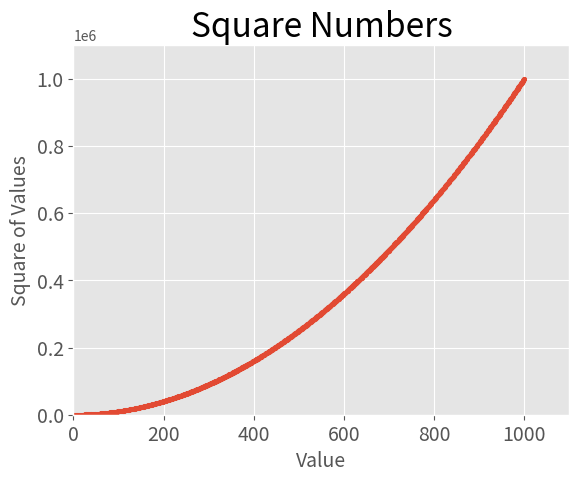

Write Python code to recreate this figure.
import matplotlib.pyplot as plt 

x_values = range(1, 1001)
y_values = [x**2 for x in x_values]

plt.style.use('ggplot')
fig, ax = plt.subplots()
ax.scatter(x_values, y_values, s=10)

ax.set_title("Square Numbers", fontsize=24)
ax.set_xlabel("Value", fontsize=14)
ax.set_ylabel("Square of Values", fontsize=14)

ax.axis([0, 1100, 0, 1100000])

ax.tick_params(axis='both', which='major', labelsize=14)

plt.show(block=False)
plt.pause(1)
input()
plt.close()
